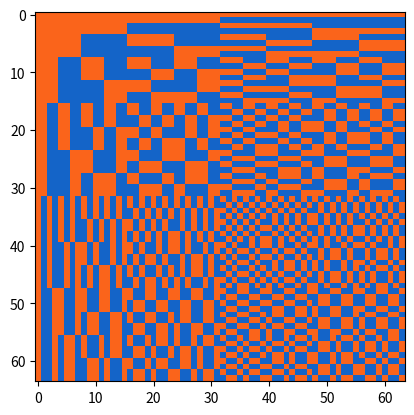

Source code (Python):
import numpy as np
from sympy import *
import matplotlib.pyplot as plt
import math

def ToList(H):
    res = [[0 for i in range(len(H))] for j in range(len(H))]
    for i in range(len(H)):
        for j in range(len(H[i])):
            res[i][j] = H[i][j]
    return res

H2 = np.matrix([[1, 1], [1, -1]]) 
import math
def adamar(n):
    k = math.log(n, 2) - 1
    if n == 1:
        return 1
    if n == 2:
        return H2
    else:
        return np.kron(H2, adamar(2**(k)))
H = adamar(2**6)
H = np.array(H)
H = ToList(H)
H.sort(reverse=True)
colordic = {-1: [20, 100, 200], 1: [250, 100, 27]}
n = [[colordic[i] for i in j] for j in H]
plt.imshow(n)
plt.show()
